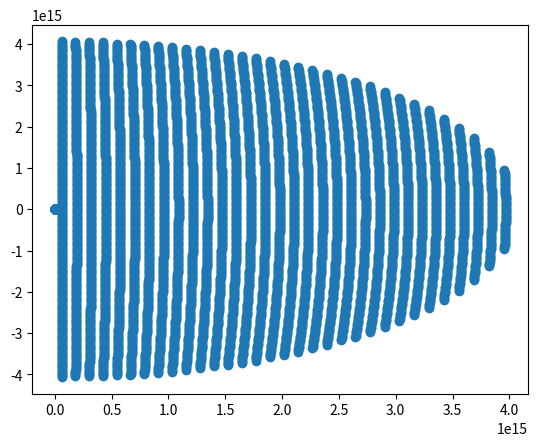

Write Python code to recreate this figure.
import numpy as np
import matplotlib.pyplot as plt
from scipy import constants

gama = 3
theta_obs = np.radians(90) #check in 90 and 0 (supposed to come out blank)
theta_gama = np.arcsin(1/gama) #regular arcsin formula
opening_angle = 20 #in degrees, up for change
dot_num = 300 #number of dotes planted in phi and theta
t_0 = 500*24*60*60 #500 days
c = constants.c #speed of light

azimuthal_start = np.radians(0) #phi start
azimuthal_end = np.radians(360) #phi end
polar_start = np.radians(90 - opening_angle) #theta start
polar_end = np.radians(90 + opening_angle) #theta end

phi = np.linspace(azimuthal_start, azimuthal_end, dot_num) #making the dotes
theta = np.linspace(polar_start, polar_end, dot_num) #making the dotes

shape = (dot_num, dot_num) #size for the 2 dimensional arrays
psi = np.zeros(shape) #base values psi
zeta = np.zeros(shape) #base values zeta
zeta_beaming = np.copy(zeta) #same as zeta
for i in range(len(phi)): #run on every phi dot
  for k in range(len(theta)): #run on evry theta dot
    zeta[i,k] = np.arccos(np.cos(theta_obs)*np.cos(theta[k])+np.sin(theta_obs)*np.sin(theta[k])*np.sin(phi[i])) #zeta formula (changed )
    zeta_beaming[i,k] = zeta[i,k] #copy zeta value
    if (zeta_beaming[i,k] > theta_gama): #filter each zeta value (beaming)
      zeta_beaming[i,k] = 0 #zero any zeta_beaming that is bigger then theta_gama

    psi[i,k] = np.arcsin(-(np.cos(theta[k])-np.cos(theta_obs)*np.cos(zeta[i,k]))/(np.sin(zeta[i,k])*np.sin(theta_obs))) #formula for psi (used zeta and not zeta_beaming)

    #if (zeta_beaming[i,k] != 0):
      #print(zeta_beaming[i,k], i, k, phi[i], theta[k])

R = np.sqrt(1-(1/gama**2))*c*t_0 #R formula
r = R*np.sin(zeta_beaming)

x = np.zeros(shape)
y = np.zeros(shape)
for i in range(len(phi)): #run on every phi dot
  for k in range(len(theta)): #run on evry theta dot
    x[i,k] = r[i,k]*np.cos(psi[i,k])
    y[i,k] = r[i,k]*np.sin(psi[i,k])

plt.scatter(x, y)
plt.show()